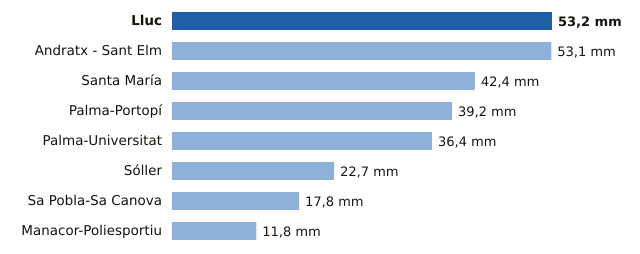

The file beside this chart, header and first rows:
estacion, provincia, mm
Lluc, Illes Balears, 53.2
Andratx - Sant Elm, Illes Balears, 53.1
Santa María, Illes Balears, 42.4
Palma-Portopí, Illes Balears, 39.2
Palma-Universitat, Illes Balears, 36.4
Sóller, Illes Balears, 22.7
Sa Pobla-Sa Canova, Illes Balears, 17.8
Manacor-Poliesportiu, Illes Balears, 11.8
